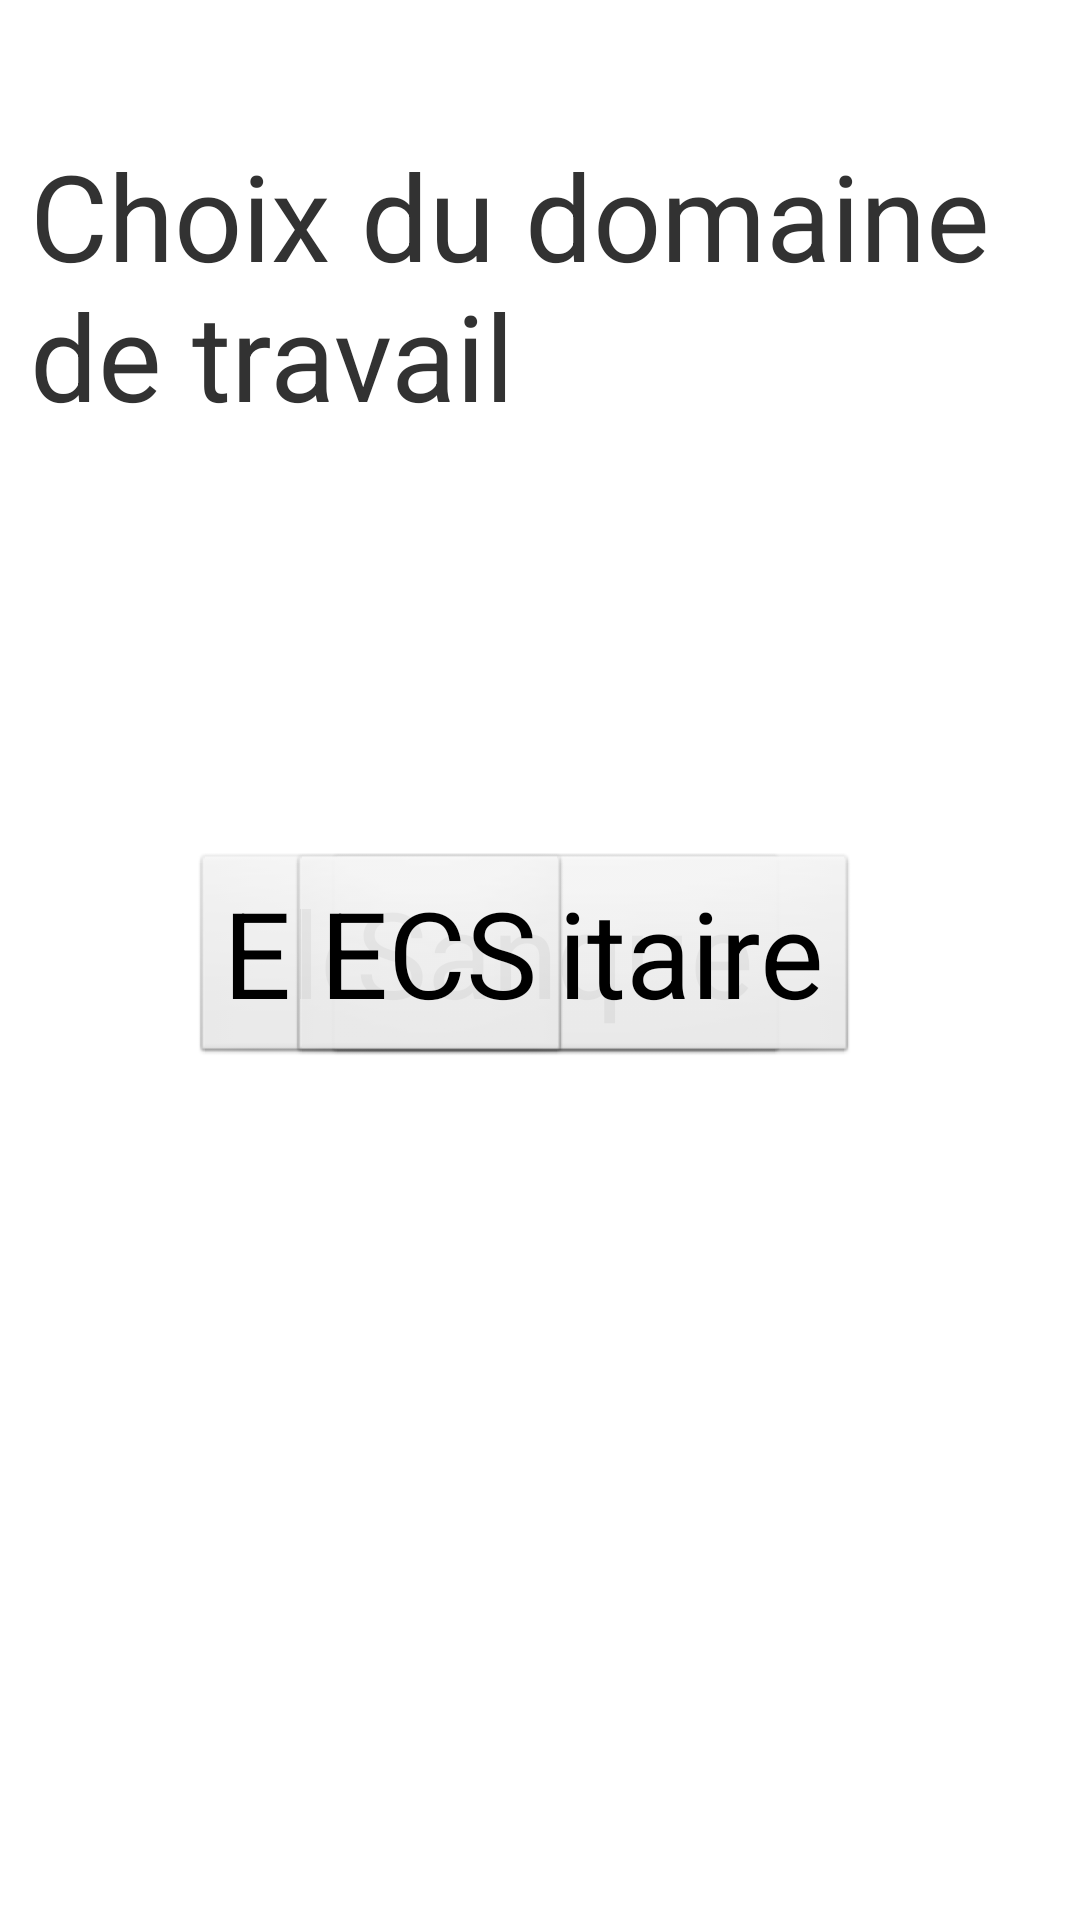

Layout XML and referenced resources for this Android screen:
<!-- AndroidManifest.xml: application theme AppTheme -->
<!-- res/layout/second_activity.xml -->
<RelativeLayout xmlns:android="http://schemas.android.com/apk/res/android"
    xmlns:tools="http://schemas.android.com/tools"
    android:layout_width="match_parent"
    android:layout_height="match_parent"
    android:paddingBottom="10sp"
    android:paddingLeft="10sp"
    android:paddingRight="10sp"
    android:paddingTop="10sp"
    tools:context=".SecondActivity" >

    <TextView
        android:id="@+id/tvDomaine"
        android:layout_width="wrap_content"
        android:layout_height="wrap_content"
        android:layout_alignParentTop="true"
        android:layout_centerHorizontal="true"
        android:layout_marginTop="35dp"
        android:contentDescription="@string/domaine"
        android:text="@string/domaine"
        android:textSize="40sp" />

    <Button
        android:id="@+id/btElectrique"
        android:layout_width="wrap_content"
        android:layout_height="wrap_content"
        android:layout_alignParentRight="true"
        android:layout_centerVertical="true"
        android:layout_marginRight="87dp"
        android:text="@string/electrique"
        android:textSize="40sp" />

    <Button
        android:id="@+id/btSanitaire"
        android:layout_width="wrap_content"
        android:layout_height="wrap_content"
        android:layout_alignRight="@+id/tvDomaine"
        android:layout_centerVertical="true"
        android:layout_marginRight="64dp"
        android:text="@string/sanitaire"
        android:textSize="40sp" />

    <Button
        android:id="@+id/btECS"
        android:layout_width="wrap_content"
        android:layout_height="wrap_content"
        android:layout_alignParentLeft="true"
        android:layout_centerVertical="true"
        android:layout_marginLeft="86dp"
        android:text="@string/ecs"
        android:textSize="40sp" />

    <Button
        android:id="@+id/btChauffage"
        android:layout_width="wrap_content"
        android:layout_height="wrap_content"
        android:layout_alignBaseline="@+id/btSanitaire"
        android:layout_alignBottom="@+id/btSanitaire"
        android:layout_marginRight="119dp"
        android:layout_toLeftOf="@+id/btSanitaire"
        android:text="@string/chauffage"
        android:textSize="40sp" />

</RelativeLayout>
<!-- resources referenced by this layout -->
<resources>
  <string name="chauffage">Chauffage</string>
  <string name="domaine">Choix du domaine de travail</string>
  <string name="ecs">ECS</string>
  <string name="electrique">Electrique</string>
  <string name="sanitaire">Sanitaire</string>
  <style name="AppTheme" parent="AppBaseTheme">
          
      </style>
  <style name="AppBaseTheme" parent="android:Theme.Light">
          
      </style>
</resources>
